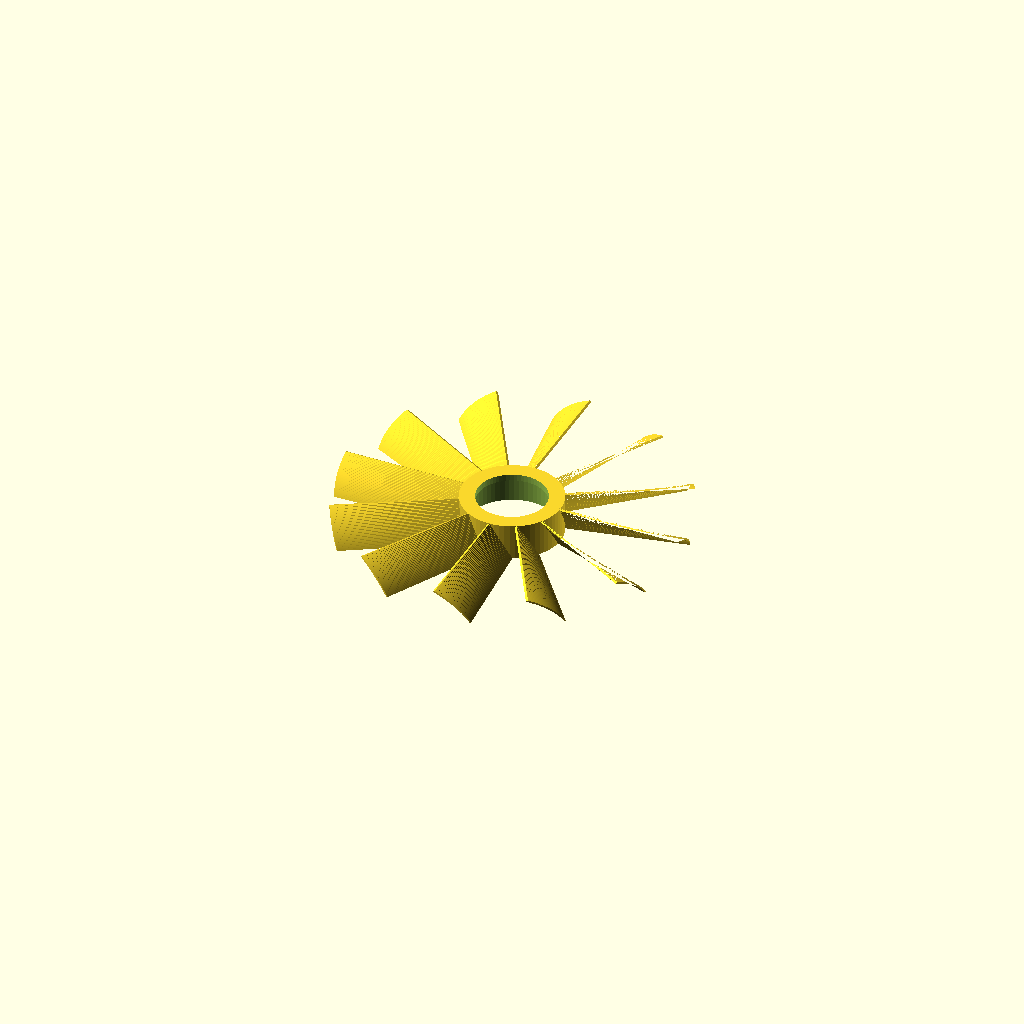
Cell 1: the model at its default parameters.
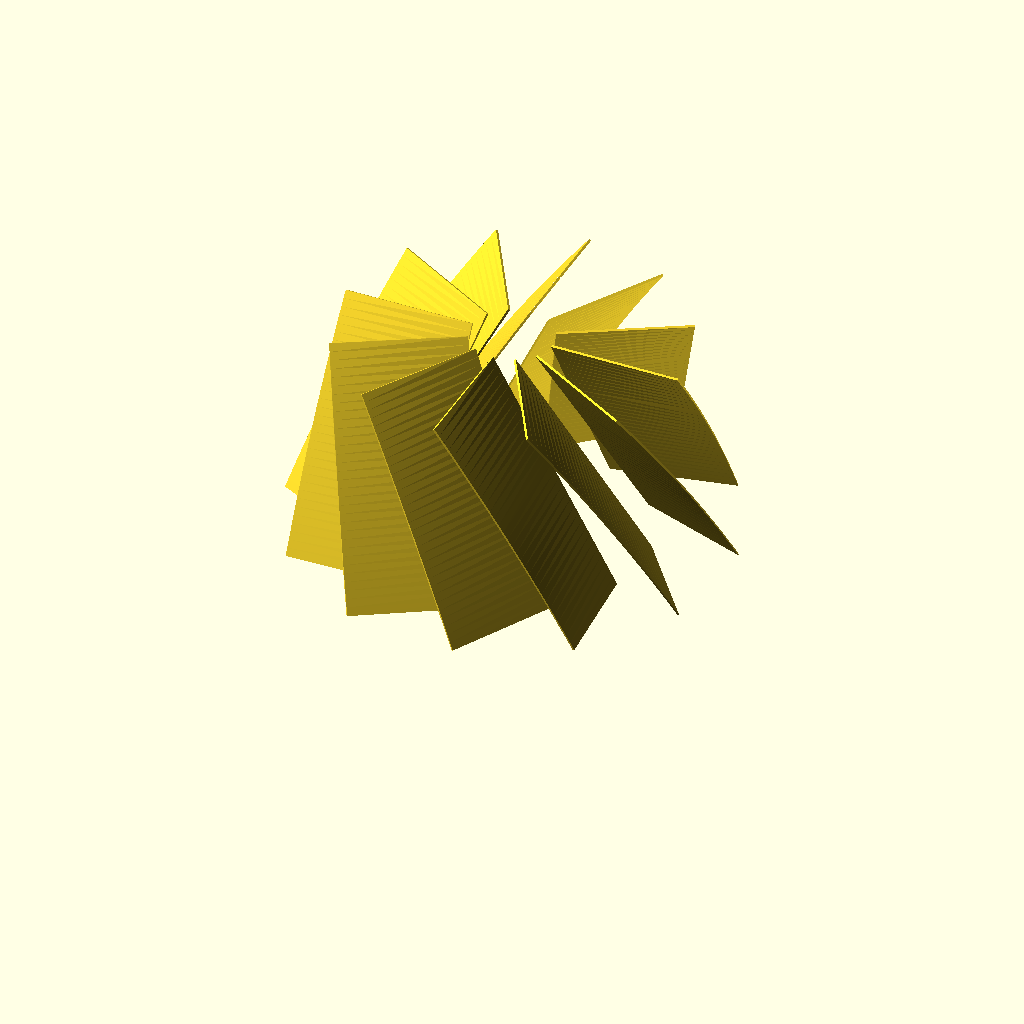
Cell 2: the same model with Blade_Height = 100.
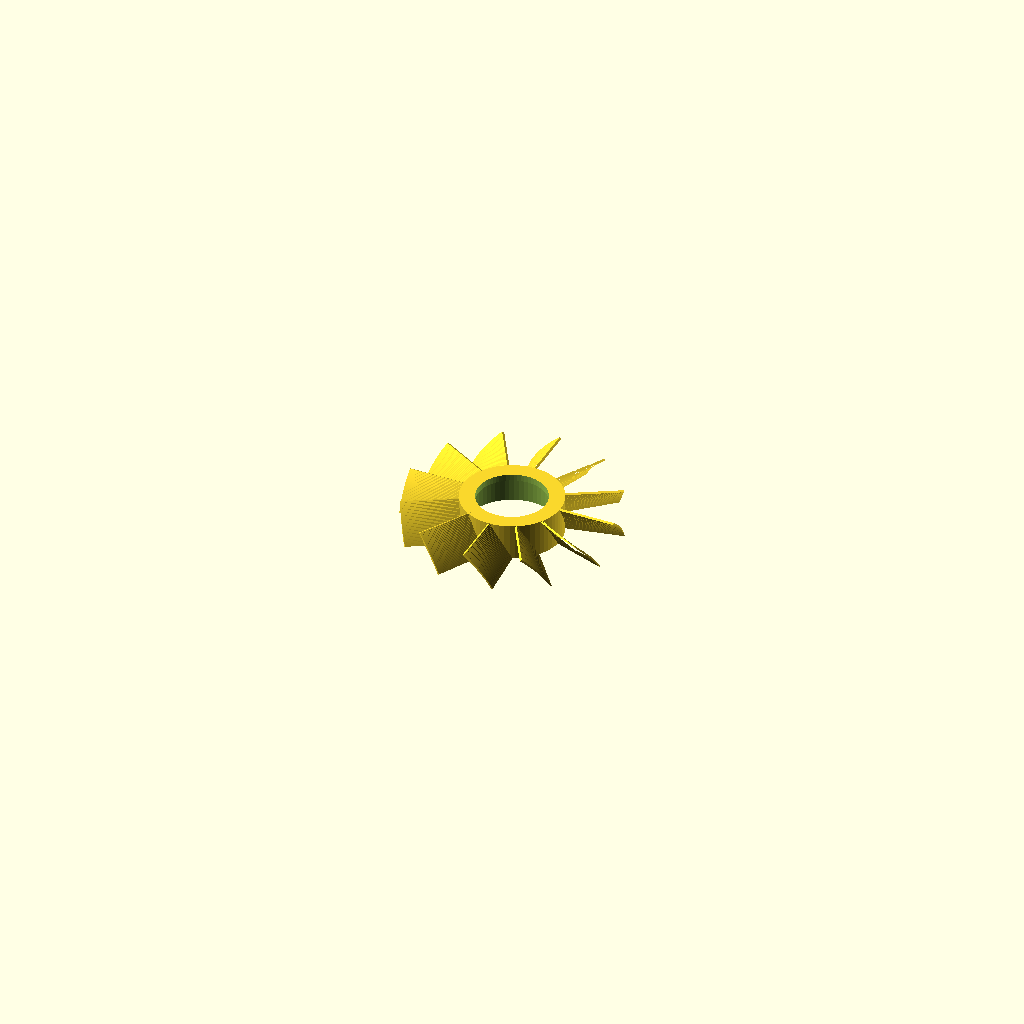
Cell 3: Blade_Diameter = 50 (everything else at default).
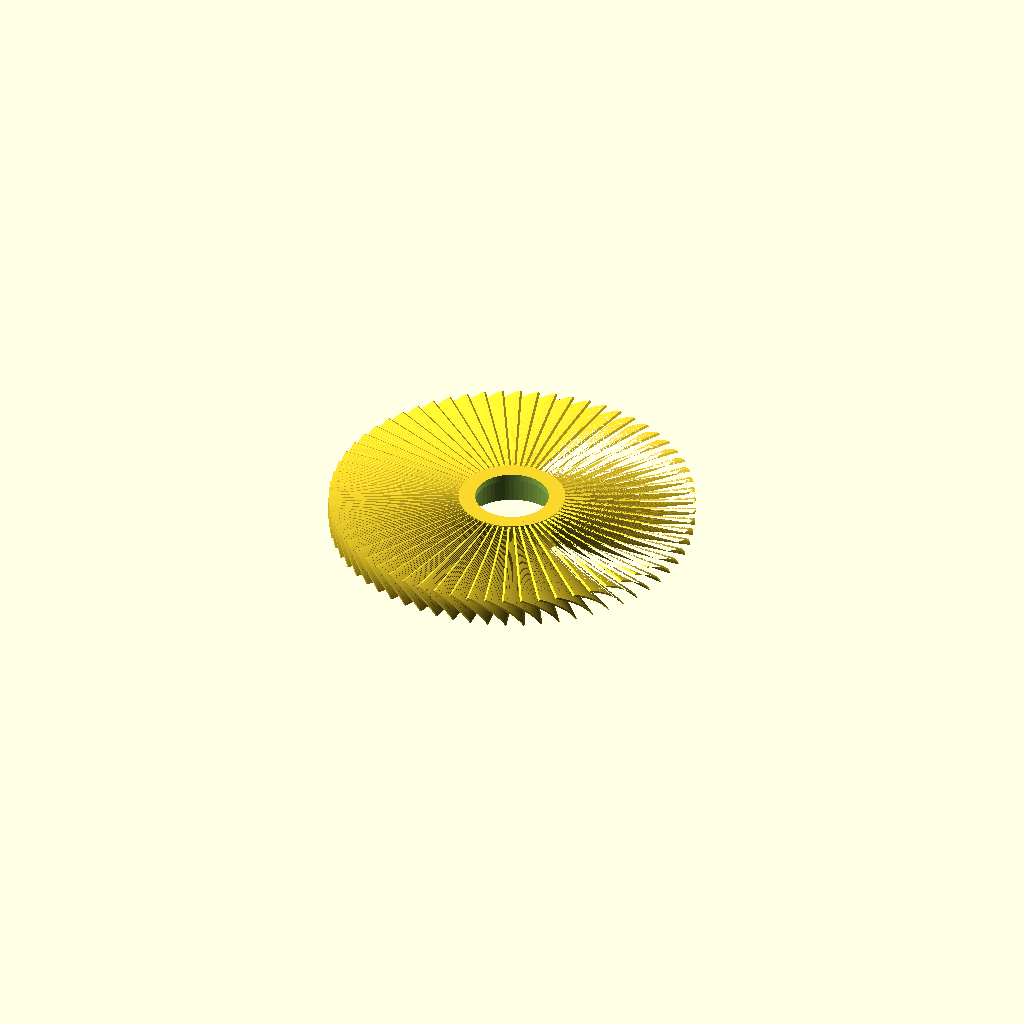
Cell 4 — Number_of_Blades set to 64, the other parameters unchanged.
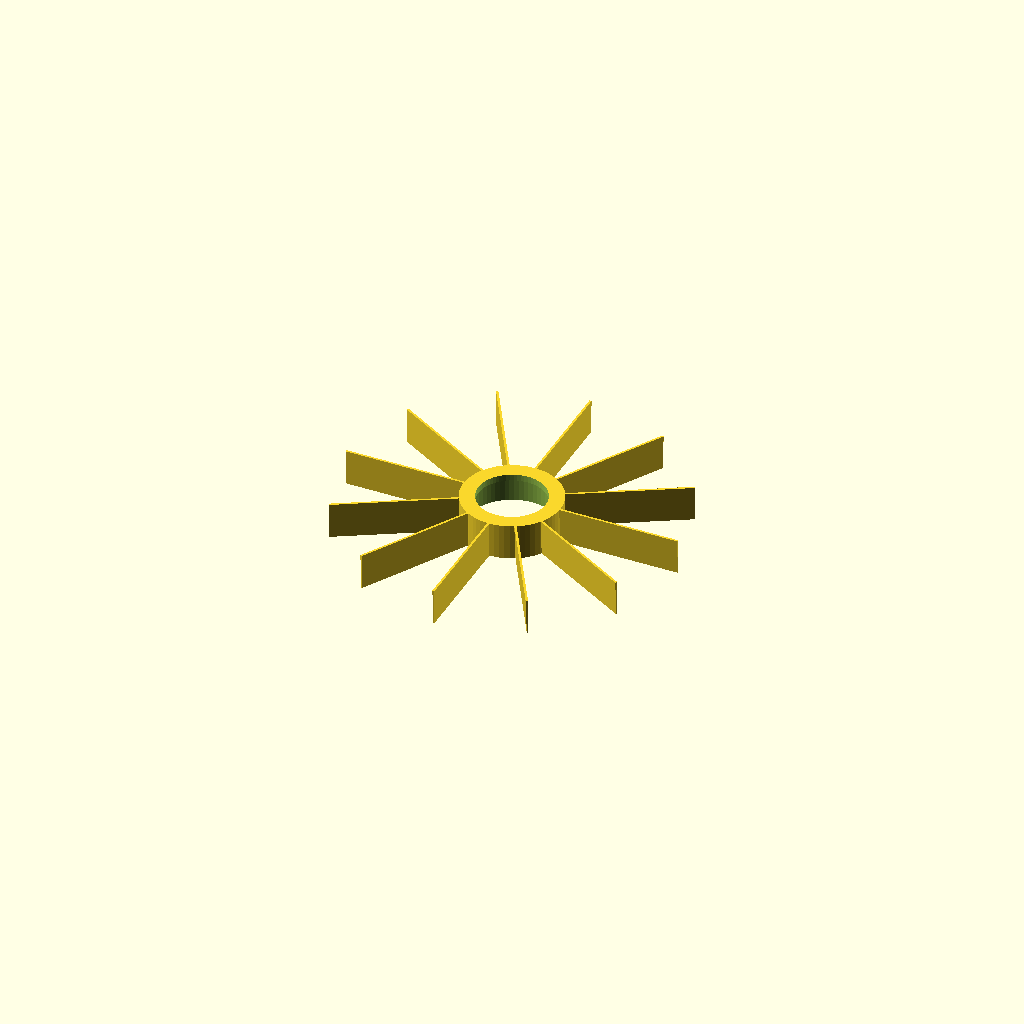
Cell 5: the same model with Blade_Twist_Angle = 0.
One fixed orthographic camera (rotation 55°, 0°, 25°; colour scheme Cornfield) for every cell.
The OpenSCAD source (A12x25 Fan Mod/A12x25 old.scad):
include <MCAD/units/metric.scad>
use <MCAD/array/along_curve.scad>
use <MCAD/shapes/cylinder.scad>
use <scad-utils/transformations.scad>
use <scad-utils/shapes.scad>
use <MCAD/general/sweep.scad>
use <MCAD/shapes/2Dshapes.scad>

Blade_Height=16.5; // [16.5:100]
Blade_Diameter=110.0; // [50:110]
Number_of_Blades=12; // [6:64]
Blade_Twist_Angle=30; // [0:30]

module Fan(center=false){
    Shaft_Mount_Diameter=37.25;
    Shaft_Mount_Radius=Shaft_Mount_Diameter/2;
    Shaft_Mount_Wall_Thickness=2.0;
    Shaft_Mount_Top_Diameter=31.25;
    Shaft_Mount_Top_Radius=Shaft_Mount_Top_Diameter/2;
    Shaft_Mount_Top_Height=15.0;
    Shaft_Mount_Top_Thickness=1.5;
    translate([0, 0, 16.5/2]) { // Keeps the Mount at the correct Z height
        difference(){
            // Base shape of the mount
            union(){
                cylinder(r=Shaft_Mount_Radius+Shaft_Mount_Wall_Thickness*2, h=Shaft_Mount_Top_Height+Shaft_Mount_Top_Thickness, center=center);
                Blade(Number_of_Blades,Blade_Twist_Angle);
            }
            
            // Remove two cylinders shapes to make the whole shaft mount
            translate([0, 0, -Shaft_Mount_Top_Thickness]) {
                cylinder(r=Shaft_Mount_Radius+Shaft_Mount_Wall_Thickness, h=Shaft_Mount_Top_Height, center=center);
            }
            translate([0, 0, 2]) {
                cylinder(r=Shaft_Mount_Top_Radius, h=Shaft_Mount_Top_Height, center=center);
            }
        }
    }
}

module Blade(n,twist=45){
    Shaft_Mount_Diameter=37.25;
    Shaft_Mount_Radius=Shaft_Mount_Diameter/2;
    Blade_Radius=Blade_Diameter/2;
    Shaft_Mount_Wall_Thickness=2.0;
    // Move the bades up(Z) to align with the mount
    translate([0, 0, Blade_Height]) {
        // Loop through 360 degrees and evenly space each(n) number of blades
        for (i=[0:360/n:360]) {
            // Place each blade
            rotate([180+twist, 0, i]) {
                // Move each blade away from the shaft by it's radius + wall thickness
                translate([Shaft_Mount_Radius, 0, 0]) {
                    // Extrude the blade from 4 points.
                    
                    // TODO: Replace this with a 3D shape, instead of extruding a 2D shape.
                    linear_extrude(height=Blade_Height/cos(twist), scale=[1,0.5], slices=32, twist=twist/2)
                    polygon(points=[
                        [0,0],[0,1],
                        [Blade_Radius+(Shaft_Mount_Wall_Thickness*2),1],[Blade_Radius+(Shaft_Mount_Wall_Thickness*2),0]
                        ]
                    );
                    // TODO: Get the bottom of the blade to join with the motor mount when greater than 38 degrees
                    // Points=[
                    //     [x,y,z],
                    //     [x,y,z],
                    //     [x,y,z],
                    //     [x,y,z],
                    //     [x,y,z],
                    //     [x,y,z],
                    //     [x,y,z],
                    //     [x,y,z]
                    // ]
                    // polyhedron(points=[])
                }
                
            }
        }
    }
}
$fn=64;
Fan();
Customizer parameters (derived from the source; name, type, default, range or options):
Blade_Height: number, default 16.5, range 16.5 to 100
Blade_Diameter: number, default 110, range 50 to 110
Number_of_Blades: number, default 12, range 6 to 64
Blade_Twist_Angle: number, default 30, range 0 to 30
